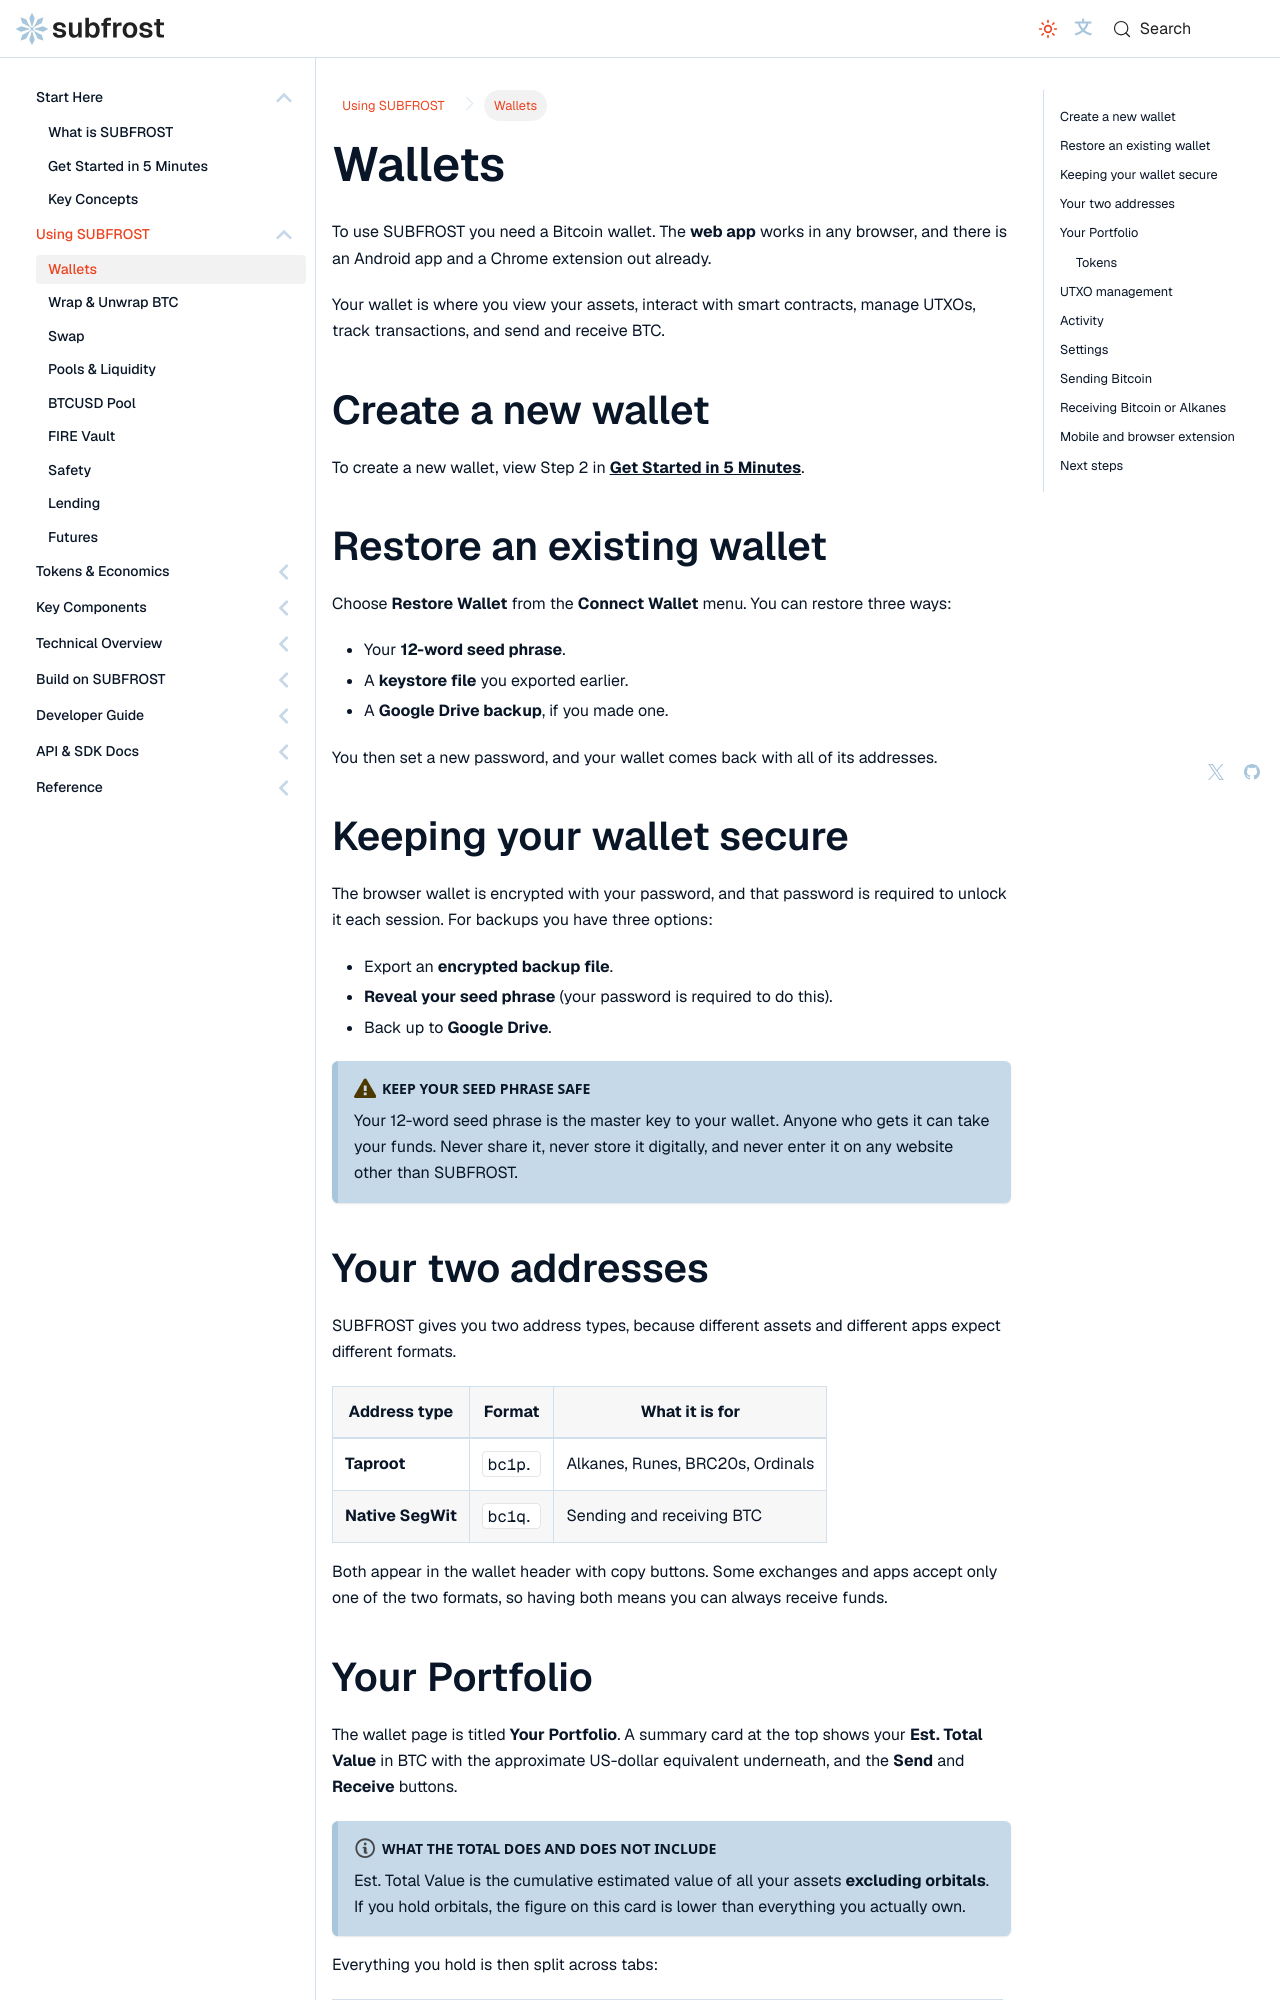

repository: Vdto88/subfrost-docs-preview · page: using-subfrost/wallets/index.html · generator: docusaurus

---
title: Wallets
sidebar_label: Wallets
sidebar_position: 1
description: Create or connect a Bitcoin wallet for SUBFROST, manage your balances and UTXOs, and send and receive BTC.
---

# Wallets

To use SUBFROST you need a Bitcoin wallet. The **web app** works in any browser, and there is an Android app and a Chrome extension out already.

Your wallet is where you view your assets, interact with smart contracts, manage UTXOs, track transactions, and send and receive BTC.

## Create a new wallet

To create a new wallet, view Step 2 in **[Get Started in 5 Minutes](../start-here/get-started)**.

## Restore an existing wallet

Choose **Restore Wallet** from the **Connect Wallet** menu. You can restore three ways:

- Your **12-word seed phrase**.
- A **keystore file** you exported earlier.
- A **Google Drive backup**, if you made one.

You then set a new password, and your wallet comes back with all of its addresses.

## Keeping your wallet secure

The browser wallet is encrypted with your password, and that password is required to unlock it each session. For backups you have three options:

- Export an **encrypted backup file**.
- **Reveal your seed phrase** (your password is required to do this).
- Back up to **Google Drive**.

:::warning[Keep your seed phrase safe]
Your 12-word seed phrase is the master key to your wallet. Anyone who gets it can take your funds. Never share it, never store it digitally, and never enter it on any website other than SUBFROST.
:::

## Your two addresses

SUBFROST gives you two address types, because different assets and different apps expect different formats.

| Address type | Format | What it is for |
|---|---|---|
| **Taproot** | `bc1p...` | Alkanes, Runes, BRC20s, Ordinals |
| **Native SegWit** | `bc1q...` | Sending and receiving BTC |

Both appear in the wallet header with copy buttons. Some exchanges and apps accept only one of the two formats, so having both means you can always receive funds.
